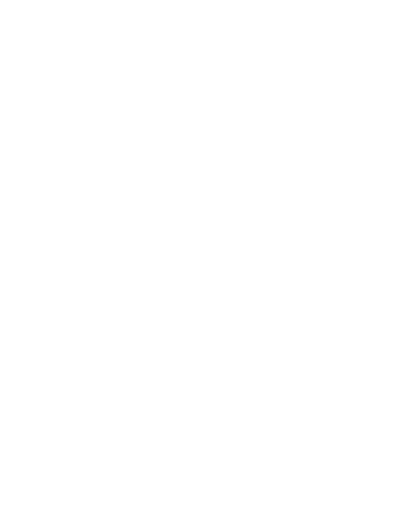
t = 0.00 s
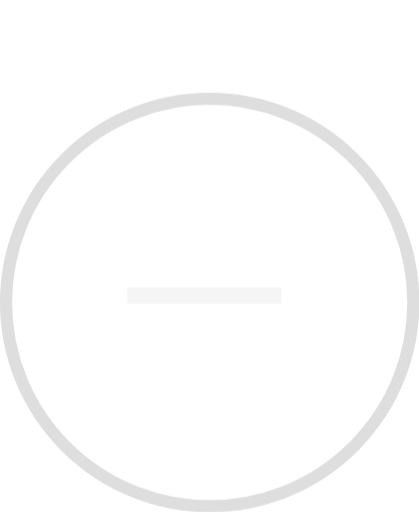
t = 0.45 s
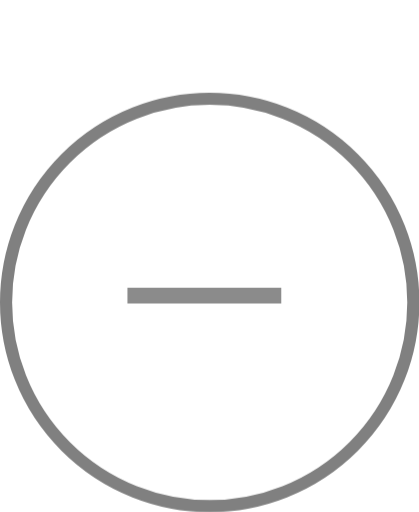
t = 1.00 s
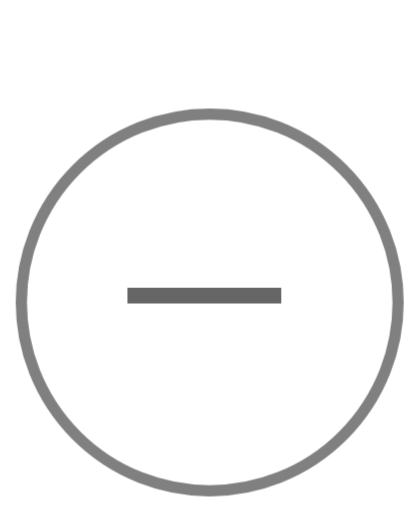
t = 1.51 s
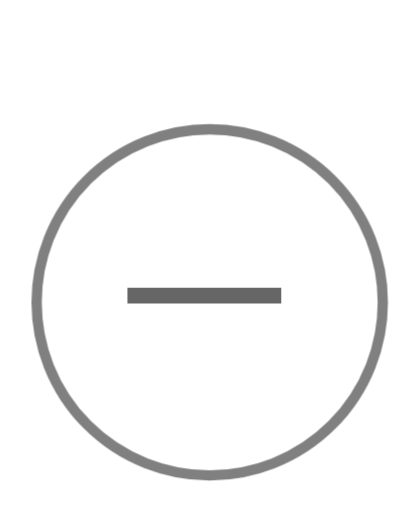
t = 1.85 s
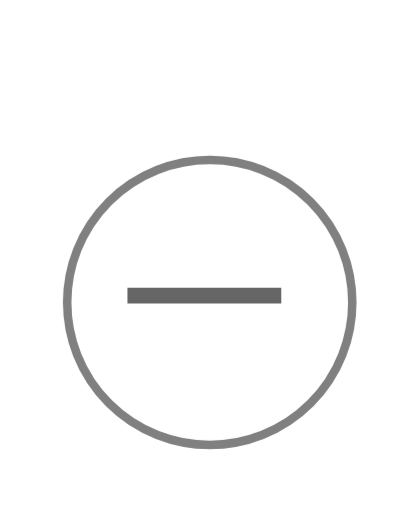
t = 2.53 s

The animated SVG that drew these frames (rendered in a browser with its animation timeline set to each time). Animation: 6 CSS @keyframes rules; one cycle of 3.00 s, repeats indefinitely.

<svg id="el_r1nzpLlam" data-name="Layer 1" xmlns="http://www.w3.org/2000/svg" viewBox="0 0 380 464"><style>@-webkit-keyframes el_SyxhGaUxam_Animation{0%{opacity: 0;}33.33%{opacity: 1;}100%{opacity: 1;}}@keyframes el_SyxhGaUxam_Animation{0%{opacity: 0;}33.33%{opacity: 1;}100%{opacity: 1;}}@-webkit-keyframes el_SyxhGaUxam_Hkw7EPx6X_Animation{38.89%{-webkit-transform: translate(190.17999267578125px, 274.07000732421875px) scale(1, 1) translate(-190.17999267578125px, -274.07000732421875px);transform: translate(190.17999267578125px, 274.07000732421875px) scale(1, 1) translate(-190.17999267578125px, -274.07000732421875px);}84.44%{-webkit-transform: translate(190.17999267578125px, 274.07000732421875px) scale(0.7, 0.7) translate(-190.17999267578125px, -274.07000732421875px);transform: translate(190.17999267578125px, 274.07000732421875px) scale(0.7, 0.7) translate(-190.17999267578125px, -274.07000732421875px);}0%{-webkit-transform: translate(190.17999267578125px, 274.07000732421875px) scale(1, 1) translate(-190.17999267578125px, -274.07000732421875px);transform: translate(190.17999267578125px, 274.07000732421875px) scale(1, 1) translate(-190.17999267578125px, -274.07000732421875px);}100%{-webkit-transform: translate(190.17999267578125px, 274.07000732421875px) scale(0.7, 0.7) translate(-190.17999267578125px, -274.07000732421875px);transform: translate(190.17999267578125px, 274.07000732421875px) scale(0.7, 0.7) translate(-190.17999267578125px, -274.07000732421875px);}}@keyframes el_SyxhGaUxam_Hkw7EPx6X_Animation{38.89%{-webkit-transform: translate(190.17999267578125px, 274.07000732421875px) scale(1, 1) translate(-190.17999267578125px, -274.07000732421875px);transform: translate(190.17999267578125px, 274.07000732421875px) scale(1, 1) translate(-190.17999267578125px, -274.07000732421875px);}84.44%{-webkit-transform: translate(190.17999267578125px, 274.07000732421875px) scale(0.7, 0.7) translate(-190.17999267578125px, -274.07000732421875px);transform: translate(190.17999267578125px, 274.07000732421875px) scale(0.7, 0.7) translate(-190.17999267578125px, -274.07000732421875px);}0%{-webkit-transform: translate(190.17999267578125px, 274.07000732421875px) scale(1, 1) translate(-190.17999267578125px, -274.07000732421875px);transform: translate(190.17999267578125px, 274.07000732421875px) scale(1, 1) translate(-190.17999267578125px, -274.07000732421875px);}100%{-webkit-transform: translate(190.17999267578125px, 274.07000732421875px) scale(0.7, 0.7) translate(-190.17999267578125px, -274.07000732421875px);transform: translate(190.17999267578125px, 274.07000732421875px) scale(0.7, 0.7) translate(-190.17999267578125px, -274.07000732421875px);}}@-webkit-keyframes el_Sk4nfT8gp7_Animation{8.89%{opacity: 0;}37.78%{opacity: 1;}84.44%{opacity: 1;}0%{opacity: 0;}100%{opacity: 1;}}@keyframes el_Sk4nfT8gp7_Animation{8.89%{opacity: 0;}37.78%{opacity: 1;}84.44%{opacity: 1;}0%{opacity: 0;}100%{opacity: 1;}}#el_r1nzpLlam *{-webkit-animation-duration: 3s;animation-duration: 3s;-webkit-animation-iteration-count: infinite;animation-iteration-count: infinite;-webkit-animation-timing-function: cubic-bezier(0, 0, 1, 1);animation-timing-function: cubic-bezier(0, 0, 1, 1);}#el_SyxhGaUxam{fill: none;stroke: gray;stroke-miterlimit: 10;stroke-width: 11px;-webkit-animation-name: el_SyxhGaUxam_Animation;animation-name: el_SyxhGaUxam_Animation;-webkit-animation-timing-function: cubic-bezier(0.42, 0, 1, 1);animation-timing-function: cubic-bezier(0.42, 0, 1, 1);}#el_Sk73GT8xaQ{fill: #666;-webkit-transform: translate(-280.62px, 41.37px);transform: translate(-280.62px, 41.37px);}#el_Sk4nfT8gp7{fill: #666;font-size: 284.8px;font-family: MyriadPro-Regular, Myriad Pro;-webkit-transform: translate(117.69px, 238.38px) scale(0.95, 1);transform: translate(117.69px, 238.38px) scale(0.95, 1);-webkit-animation-name: el_Sk4nfT8gp7_Animation;animation-name: el_Sk4nfT8gp7_Animation;opacity: 0;-webkit-animation-timing-function: cubic-bezier(0.42, 0, 1, 1);animation-timing-function: cubic-bezier(0.42, 0, 1, 1);}#el_Sk4nfT8gp7_BJtKXwlpX{-webkit-transform: translate(71.1953125px, -92.5px) scale(1, 1) translate(-71.1953125px, 92.5px);transform: translate(71.1953125px, -92.5px) scale(1, 1) translate(-71.1953125px, 92.5px);}#el_SyxhGaUxam_rJQhQDepX{-webkit-transform: translate(190.17999267578125px, 274.07000732421875px) scale(0.5, 0.5) translate(-190.17999267578125px, -274.07000732421875px);transform: translate(190.17999267578125px, 274.07000732421875px) scale(0.5, 0.5) translate(-190.17999267578125px, -274.07000732421875px);}#el_Sk4nfT8gp7_r1pMNvepX{-webkit-transform: translate(71.1953125px, -92.5px) scale(1, 1) translate(-71.1953125px, 92.5px);transform: translate(71.1953125px, -92.5px) scale(1, 1) translate(-71.1953125px, 92.5px);}#el_SyxhGaUxam_Hkw7EPx6X{-webkit-animation-name: el_SyxhGaUxam_Hkw7EPx6X_Animation;animation-name: el_SyxhGaUxam_Hkw7EPx6X_Animation;-webkit-transform: translate(190.17999267578125px, 274.07000732421875px) scale(1, 1) translate(-190.17999267578125px, -274.07000732421875px);transform: translate(190.17999267578125px, 274.07000732421875px) scale(1, 1) translate(-190.17999267578125px, -274.07000732421875px);}</style><defs/><title>minus</title><g id="el_SyxhGaUxam_Hkw7EPx6X" data-animator-group="true" data-animator-type="2"><circle cx="190.18" cy="274.07" r="184.68" id="el_SyxhGaUxam"/></g><text x="-280.62" y="41.37" id="el_H1-hza8xTQ"/><text x="-280.62" y="41.37" id="el_Skzhz6Ig6m"/><path d="M612.15,305.5" id="el_Sk73GT8xaQ"/><text id="el_Sk4nfT8gp7">_</text></svg>